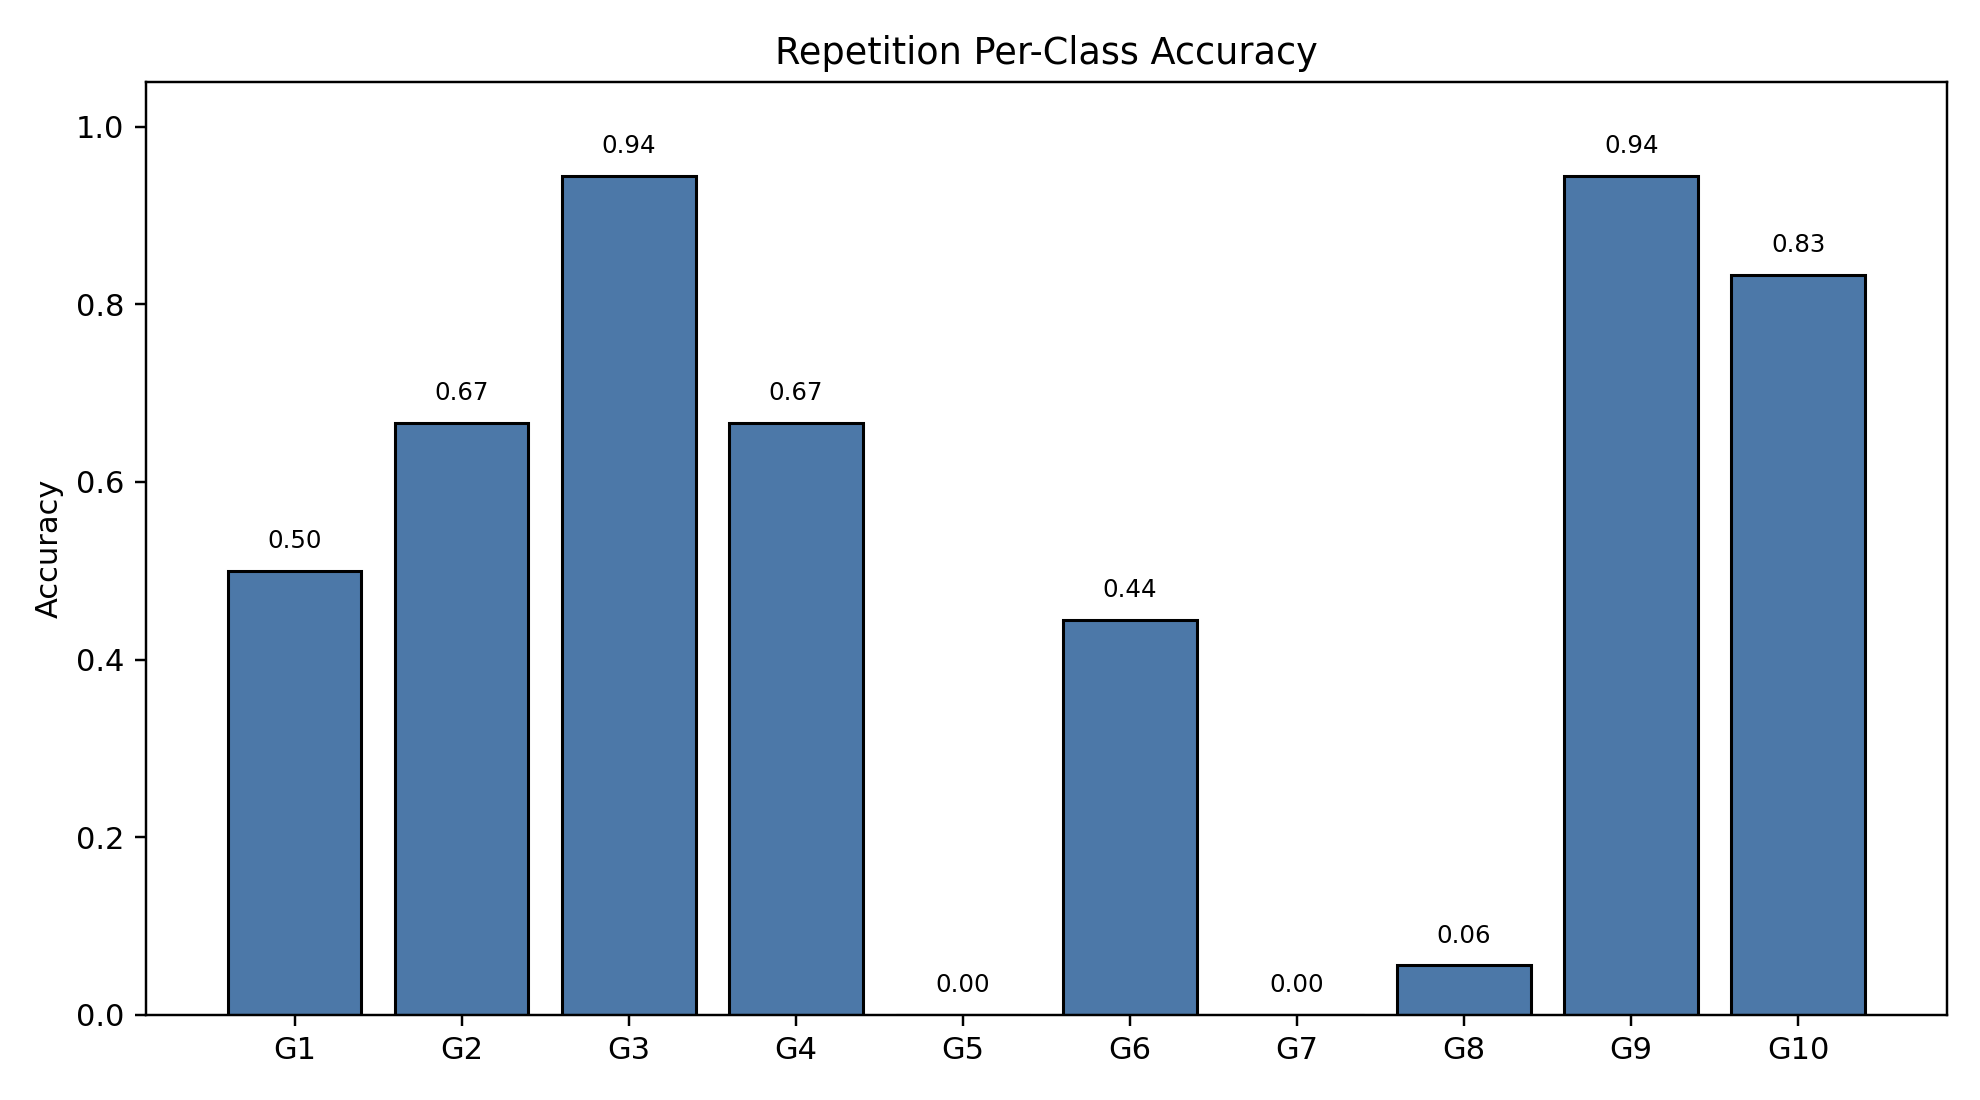

Source data for this figure (header and first rows):
class_index, gesture_id, support, correct, accuracy
0, 1, 18, 9, 0.5
1, 2, 18, 12, 0.6667
2, 3, 18, 17, 0.9444
3, 4, 18, 12, 0.6667
4, 5, 18, 0, 0.0
5, 6, 18, 8, 0.4444
6, 7, 18, 0, 0.0
7, 8, 18, 1, 0.05556
8, 9, 18, 17, 0.9444
9, 10, 18, 15, 0.8333
